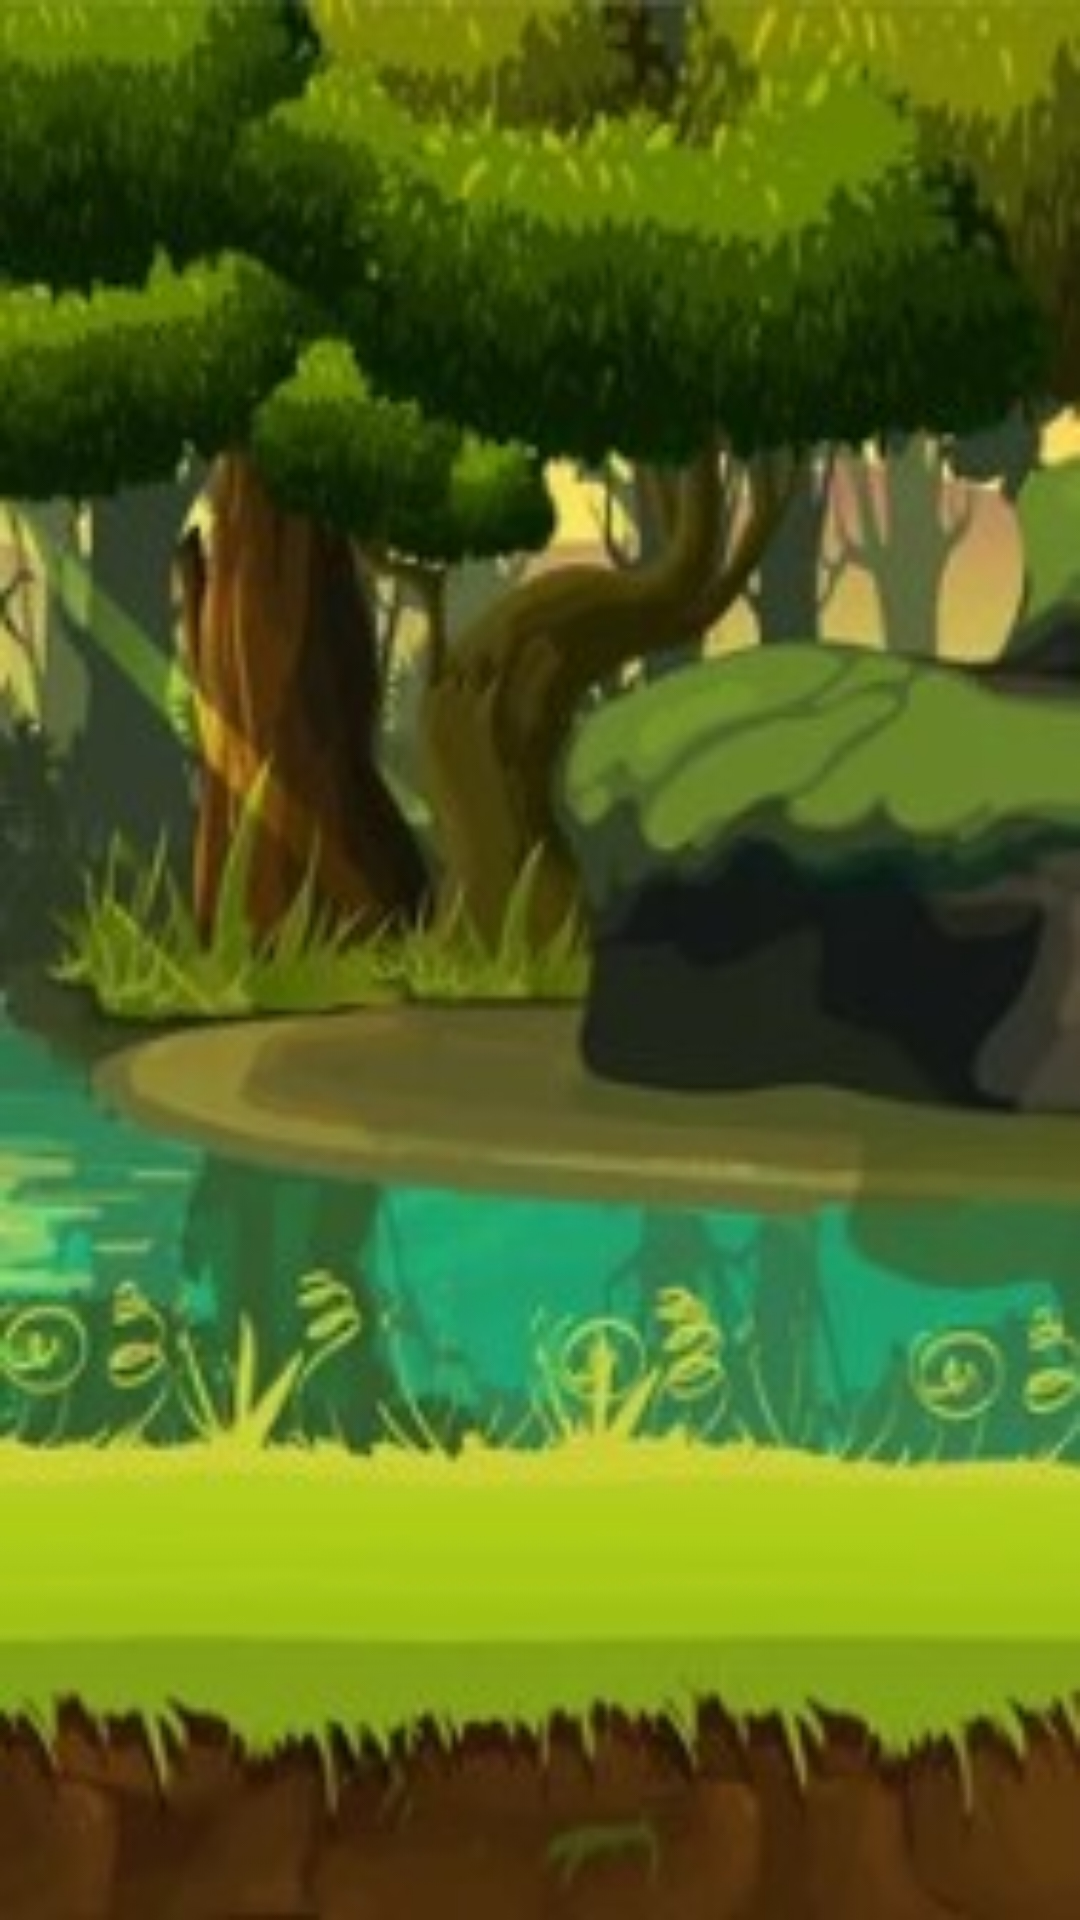

Here is an Android app screen rendered from its layout file. Give the layout XML and the strings, colors and styles it references.
<!-- AndroidManifest.xml: application theme Theme.LunaIskander -->
<!-- res/layout/activity_custom_gallery.xml -->
<?xml version="1.0" encoding="utf-8"?>
<androidx.constraintlayout.widget.ConstraintLayout xmlns:android="http://schemas.android.com/apk/res/android"
    xmlns:app="http://schemas.android.com/apk/res-auto"
    xmlns:tools="http://schemas.android.com/tools"
    android:layout_width="match_parent"
    android:layout_height="match_parent"
    android:background="@drawable/bbbbbb"
    tools:context=".CustomGalleryActivity">

</androidx.constraintlayout.widget.ConstraintLayout>
<!-- resources referenced by this layout -->
<resources>
  <!-- drawable bbbbbb: jpg bitmap (drawable, 19304 bytes) -->
  <style name="Theme.LunaIskander" parent="Theme.MaterialComponents.DayNight.DarkActionBar">
          
          <item name="colorPrimary">#4CAF50</item>
          <item name="colorPrimaryVariant">@color/purple_700</item>
          <item name="colorOnPrimary">@color/white</item>
          
          <item name="colorSecondary">@color/black</item>
          <item name="colorSecondaryVariant">@color/teal_700</item>
          <item name="colorOnSecondary">@color/black</item>
          
          <item name="android:statusBarColor" tools:targetApi="l">?attr/colorPrimaryVariant</item>
          
      </style>
  <!-- not gathered from this repository: default colours our renderer supplied (Android Studio template values) -->
  <color name="purple_700">#FF3700B3</color>
  <color name="teal_700">#FF018786</color>
  <color name="black">#FF000000</color>
  <color name="white">#FFFFFFFF</color>
</resources>
